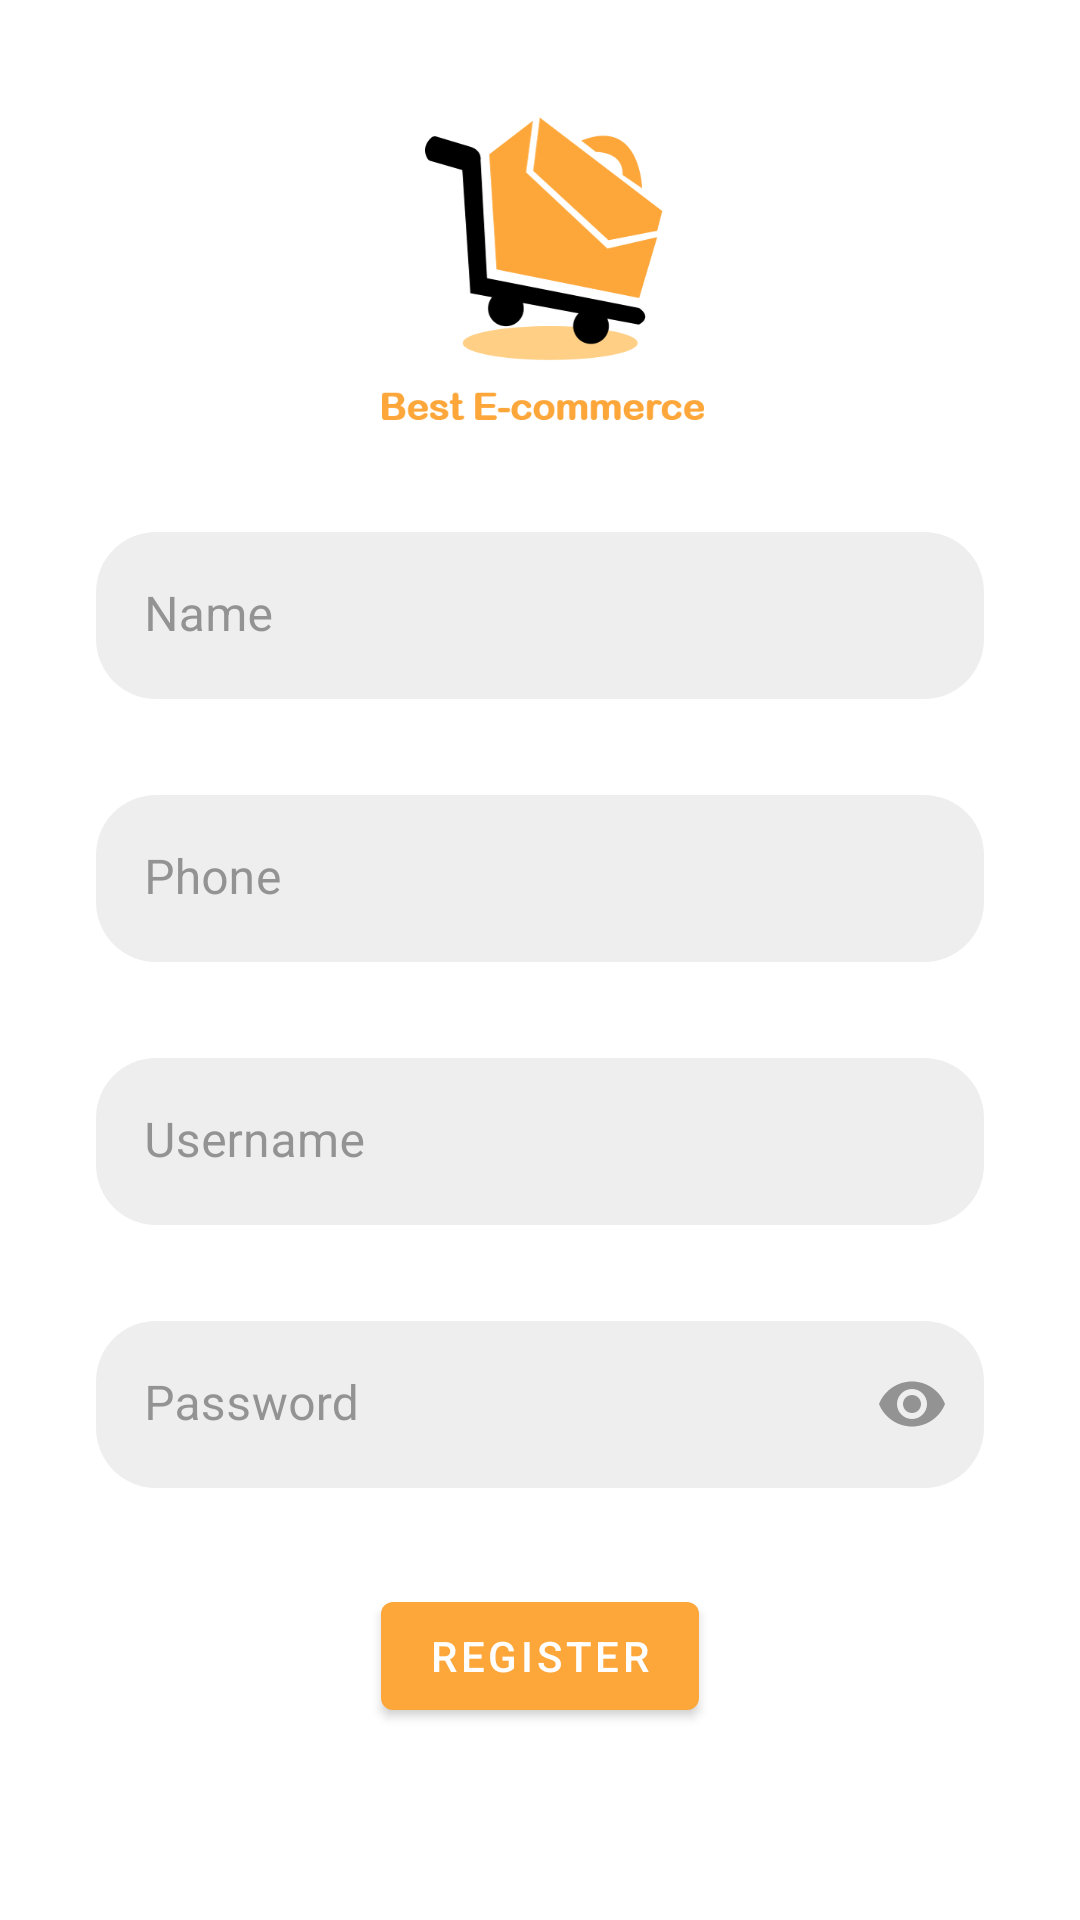

The Android layout XML behind this screen, and the referenced resources:
<!-- AndroidManifest.xml: activity theme Theme.ECommerce.orange -->
<!-- res/layout/activity_registration.xml -->
<?xml version="1.0" encoding="utf-8"?>
<androidx.constraintlayout.widget.ConstraintLayout
    xmlns:android="http://schemas.android.com/apk/res/android"
    xmlns:app="http://schemas.android.com/apk/res-auto"
    xmlns:tools="http://schemas.android.com/tools"
    android:layout_width="match_parent"
    android:layout_height="match_parent"
    android:layout_gravity="center"
    android:id="@+id/registration_layout"
    tools:context=".activities.RegistrationActivity">

    <ImageView
        android:id="@+id/image_logo"
        android:layout_width="0dp"
        android:layout_height="0dp"
        android:padding="24dp"
        android:src="@drawable/ic_logo_with_name"
        android:contentDescription="@string/app_name"
        app:layout_constraintTop_toTopOf="parent"
        app:layout_constraintStart_toStartOf="parent"
        app:layout_constraintEnd_toEndOf="parent"
        app:layout_constraintBottom_toTopOf="@id/layout_name" />

    <com.google.android.material.textfield.TextInputLayout
        android:id="@+id/layout_name"
        android:layout_width="match_parent"
        android:layout_height="wrap_content"
        android:layout_marginStart="32dp"
        android:layout_marginEnd="32dp"
        android:layout_marginBottom="32dp"
        app:boxStrokeWidth="0dp"
        app:boxStrokeWidthFocused="0dp"
        android:textColorHint="@color/colorShadeBlack"
        app:hintTextColor="@color/colorShadeBlack"
        app:placeholderText="Name"
        app:placeholderTextColor="@color/colorLightShadow"
        app:layout_constraintStart_toStartOf="parent"
        app:layout_constraintEnd_toEndOf="parent"
        app:layout_constraintBottom_toTopOf="@id/layout_phone">

        <EditText
            android:id="@+id/edit_name"
            android:layout_width="match_parent"
            android:layout_height="wrap_content"
            android:background="@drawable/bg_search"
            android:hint="Name"
            android:imeOptions="actionNext"
            android:inputType="text"
            android:textColorHint="@color/colorShadeBlack"
            android:textColor="@android:color/black"/>

    </com.google.android.material.textfield.TextInputLayout>

    <com.google.android.material.textfield.TextInputLayout
        android:id="@+id/layout_phone"
        android:layout_width="match_parent"
        android:layout_height="wrap_content"
        android:layout_marginStart="32dp"
        android:layout_marginEnd="32dp"
        android:layout_marginBottom="32dp"
        app:boxStrokeWidth="0dp"
        app:boxStrokeWidthFocused="0dp"
        android:textColorHint="@color/colorShadeBlack"
        app:hintTextColor="@color/colorShadeBlack"
        app:placeholderText="01*******"
        app:placeholderTextColor="@color/colorLightShadow"
        app:layout_constraintStart_toStartOf="parent"
        app:layout_constraintEnd_toEndOf="parent"
        app:layout_constraintBottom_toTopOf="@id/layout_username">

        <EditText
            android:id="@+id/edit_phone"
            android:layout_width="match_parent"
            android:layout_height="wrap_content"
            android:background="@drawable/bg_search"
            android:hint="Phone"
            android:imeOptions="actionNext"
            android:inputType="phone"
            android:textColorHint="@color/colorShadeBlack"
            android:textColor="@android:color/black"/>

    </com.google.android.material.textfield.TextInputLayout>

    <com.google.android.material.textfield.TextInputLayout
        android:id="@+id/layout_username"
        android:layout_width="match_parent"
        android:layout_height="wrap_content"
        android:layout_marginStart="32dp"
        android:layout_marginEnd="32dp"
        android:layout_marginBottom="32dp"
        app:boxStrokeWidth="0dp"
        app:boxStrokeWidthFocused="0dp"
        android:textColorHint="@color/colorShadeBlack"
        app:hintTextColor="@color/colorShadeBlack"
        app:placeholderText="Username"
        app:placeholderTextColor="@color/colorLightShadow"
        app:layout_constraintStart_toStartOf="parent"
        app:layout_constraintEnd_toEndOf="parent"
        app:layout_constraintBottom_toTopOf="@id/layout_password">

        <EditText
            android:id="@+id/edit_username"
            android:layout_width="match_parent"
            android:layout_height="wrap_content"
            android:background="@drawable/bg_search"
            android:hint="Username"
            android:imeOptions="actionNext"
            android:inputType="text"
            android:textColorHint="@color/colorShadeBlack"
            android:textColor="@android:color/black"/>

    </com.google.android.material.textfield.TextInputLayout>

    <com.google.android.material.textfield.TextInputLayout
        android:id="@+id/layout_password"
        android:layout_width="match_parent"
        android:layout_height="wrap_content"
        android:layout_marginStart="32dp"
        android:layout_marginEnd="32dp"
        android:layout_marginBottom="32dp"
        app:boxStrokeWidth="0dp"
        app:boxStrokeWidthFocused="0dp"
        android:textColorHint="@color/colorShadeBlack"
        app:hintTextColor="@color/colorShadeBlack"
        app:placeholderText="****"
        app:placeholderTextColor="@color/colorLightShadow"
        app:passwordToggleEnabled="true"
        app:passwordToggleTint="@color/colorShadeBlack"
        app:layout_constraintStart_toStartOf="parent"
        app:layout_constraintEnd_toEndOf="parent"
        app:layout_constraintBottom_toTopOf="@id/button_register">

        <EditText
            android:id="@+id/edit_password"
            android:layout_width="match_parent"
            android:layout_height="wrap_content"
            android:background="@drawable/bg_search"
            android:hint="Password"
            android:imeOptions="actionDone"
            android:inputType="textPassword"
            app:passwordToggleEnabled="true"
            android:textColorHint="@color/colorShadeBlack"
            android:textColor="@android:color/black" />

    </com.google.android.material.textfield.TextInputLayout>

    <Button
        android:id="@+id/button_register"
        android:layout_width="wrap_content"
        android:layout_height="wrap_content"
        android:text="Register"
        app:layout_constraintStart_toStartOf="parent"
        app:layout_constraintEnd_toEndOf="parent"
        app:layout_constraintBottom_toTopOf="@id/guideline" />

    <androidx.constraintlayout.widget.Guideline
        android:id="@+id/guideline"
        android:layout_width="wrap_content"
        android:layout_height="wrap_content"
        android:orientation="horizontal"
        app:layout_constraintGuide_percent="0.9" />

    <androidx.constraintlayout.widget.Group
        android:id="@+id/group_register"
        android:layout_width="wrap_content"
        android:layout_height="wrap_content"
        app:constraint_referenced_ids="layout_name, layout_phone, layout_username, layout_password, button_register" />

    <com.github.ybq.android.spinkit.SpinKitView
        android:visibility="gone"
        android:id="@+id/spin_kit"
        style="@style/SpinKitView.Large.Circle"
        android:layout_width="wrap_content"
        android:layout_height="wrap_content"
        android:layout_gravity="center"
        app:SpinKit_Color="@color/orange"
        app:layout_constraintBottom_toBottomOf="parent"
        app:layout_constraintEnd_toEndOf="parent"
        app:layout_constraintStart_toStartOf="parent"
        app:layout_constraintTop_toBottomOf="@id/image_logo" />

</androidx.constraintlayout.widget.ConstraintLayout>
<!-- resources referenced by this layout -->
<resources>
  <color name="colorLightShadow">#11000000</color>
  <color name="colorShadeBlack">#88444444</color>
  <color name="orange">#fda63a</color>
  <!-- drawable bg_search (drawable) -->
  <?xml version="1.0" encoding="utf-8"?>
  <shape xmlns:android="http://schemas.android.com/apk/res/android"
      android:shape="rectangle">
  
      <solid android:color="@color/colorLightShadow" />
  
      <corners android:radius="20dp" />
  
  </shape>
  <!-- drawable ic_logo_with_name: png bitmap (drawable, 26444 bytes) -->
  <string name="app_name">E-Commerce</string>
  <style name="Theme.ECommerce.orange" parent="Theme.MaterialComponents.DayNight.NoActionBar">
          <item name="colorPrimary">@color/orange</item>
          <item name="colorPrimaryVariant">@color/white</item>
          <item name="colorOnPrimary">@color/white</item>
          <item name="colorSecondary">@color/orangeLight</item>
          <item name="colorSecondaryVariant">@color/teal_700</item>
          <item name="colorOnSecondary">@color/black</item>
          <item name="android:statusBarColor" tools:targetApi="l">?attr/colorPrimaryVariant</item>
          <item name="android:windowBackground">@color/white</item>
          <item name="android:windowLightStatusBar">true</item>
      </style>
  <color name="white">#FFFFFFFF</color>
  <color name="orangeLight">#ffcf86</color>
  <color name="teal_700">#FF018786</color>
  <color name="black">#FF000000</color>
</resources>
